Run: headless pygame with SDL's dummy video driver; simulated clock (each Clock.tick advances the game by its frame time, no real sleeping); random seed 0; keys injected as events and as key.get_pressed() state; no mouse input.
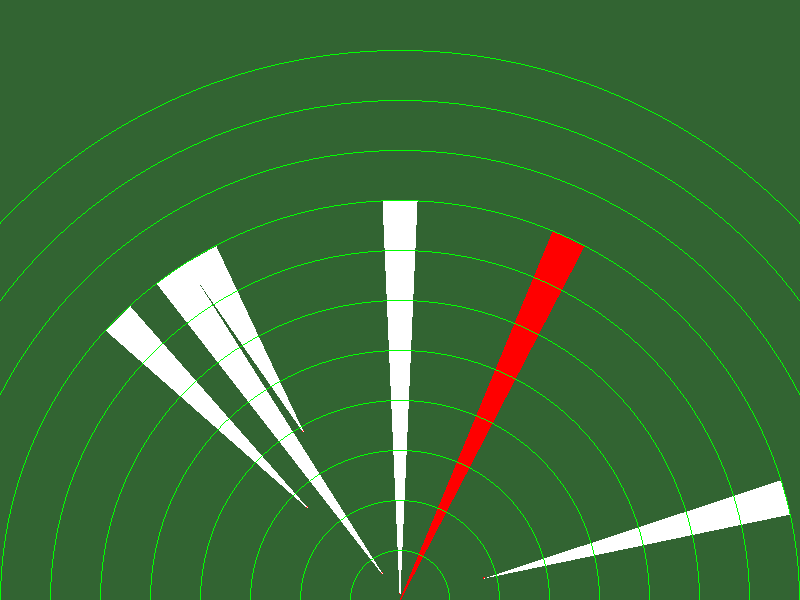
Frame 1 of 4 · flips 1–60 · no input
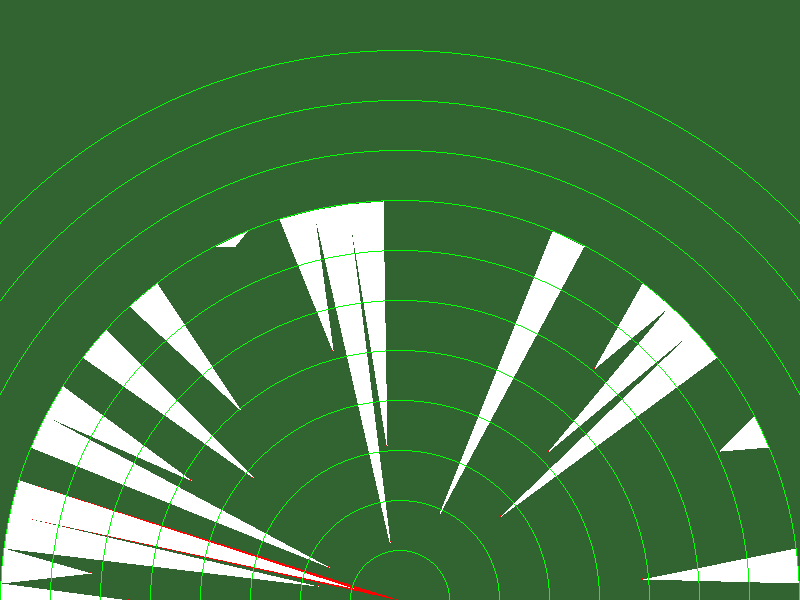
Frame 2 of 4 · flips 61–180 · tapped SPACE, RETURN · held RIGHT (→), D
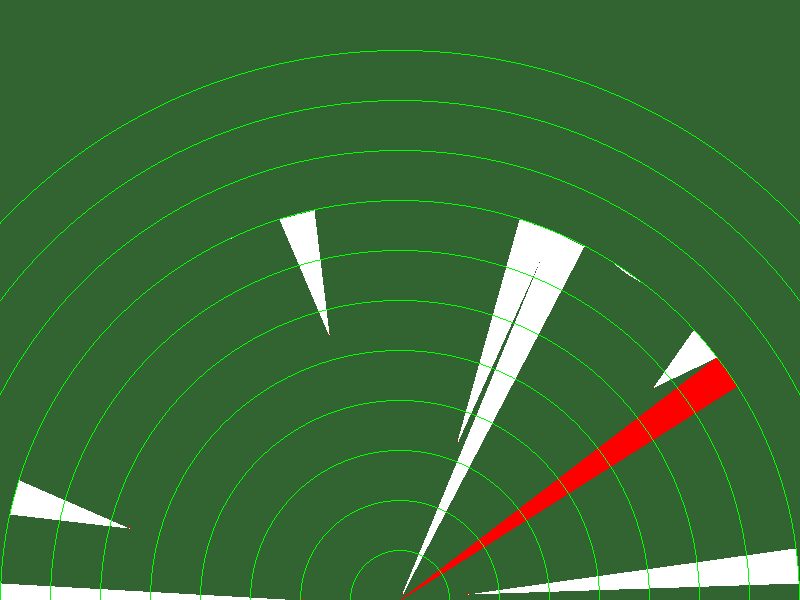
Frame 3 of 4 · flips 181–300 · held DOWN (↓), S
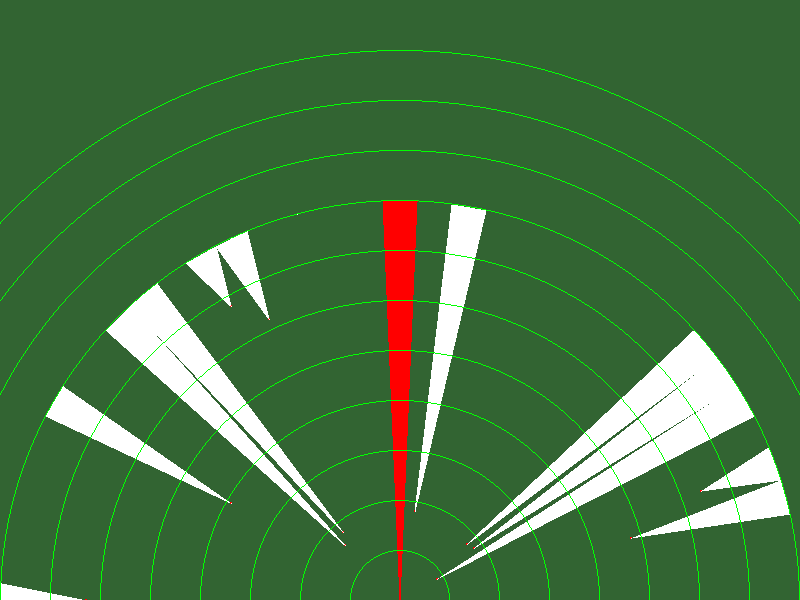
Frame 4 of 4 · flips 301–420 · held LEFT (←), A, UP (↑), W

The pygame program that drew these frames:

import pygame
import math
import random
#import measureUltrasoon as ultrasoon

# Schermgrootte
WIDTH, HEIGHT = 800, 600
# Radarinstellingen
CENTER_X = WIDTH // 2
CENTER_Y = HEIGHT
DISTANCE_MAX = WIDTH // 2

# Kleuren
WHITE = (255, 255, 255)
RED = (255, 0, 0)
BLUE = (0, 0, 255)
GREEN = (0,255,0)
DARKGREEN = (50,100,50)

BACKGROUND   = DARKGREEN
SCANNER      = RED
COLOR_OBJECT = WHITE

# Initialiseren van Pygame
pygame.init()
screen = pygame.display.set_mode((WIDTH, HEIGHT))
pygame.display.set_caption("Ultrasoon scanner")

_angle = 0
def measure():
    global _angle
    #hoek, afstand = ultrasoon.readDistance()
    hoek, afstand = (_angle, random.randint(5, 4* DISTANCE_MAX))
    _angle += 5
    if _angle > 360:
        _angle = 0
    print(hoek, afstand)
    return hoek, afstand

def getX(angle, distance):
    return int(distance * math.cos(math.radians(angle)))

def getY(angle, distance):
    return int(distance * math.sin(math.radians(angle)))  # Inverted Y-axis for correct display

def getCoordinate(angle, distance):
    x = CENTER_X + getX(angle, distance) 
    y = CENTER_Y - getY(angle, distance)
    return x,y  
        
# Functie om te controleren of objecten zich binnen het radarbereik bevinden
_objects = {}
_lastAngle = 0
def check_objects():
    global _lastAngle
    angle, distance = measure()
    
    angle2 = angle
    if angle2 > 180:
        angle2 = 360-angle2
    if distance <= DISTANCE_MAX:
        _objects[angle2] = distance
    elif angle2 in _objects:
        del _objects[angle2]
    
    deltaAngle = abs(_lastAngle - angle2)
    _lastAngle = angle2
    
    return angle, deltaAngle

def drawArcLine(point_center, angle, step, distance, color ):    
    point_1 = getCoordinate(angle - step/2, distance)
    point_2 = getCoordinate(angle + step/2, distance)
    pygame.draw.polygon(screen, color, (point_center, point_1, point_2))
    
_oldAngle = 0
def drawScanLine(angle, step):
    global _oldAngle
    if angle > 180:
        angle = 360 - angle
        
    point_center = (CENTER_X, CENTER_Y)
    drawArcLine(point_center, _oldAngle, step, DISTANCE_MAX, BACKGROUND)
    drawArcLine(point_center,     angle, step, DISTANCE_MAX, SCANNER)
    
    _oldAngle = angle

def drawObjects(color, step):
    for angle in _objects.keys():
        distance = _objects[angle]
        point_start = getCoordinate(angle, distance)
        point_end   = getCoordinate(angle, DISTANCE_MAX)
        pygame.draw.circle(screen, RED, point_start, 1)
        #pygame.draw.line  (screen, color, point_start, point_end)
        drawArcLine(point_start, angle, step, DISTANCE_MAX, color)
    for radius in range(0, HEIGHT, 50):
        pygame.draw.circle(screen, GREEN, (CENTER_X, CENTER_Y), radius, 1)
    
# Hoofdprogramma
def main():
    running = True
    clock = pygame.time.Clock()
    screen.fill(BACKGROUND)
    angle = 0
    objects = []
    while running:
        for event in pygame.event.get():
            if event.type == pygame.QUIT:
                running = False
        
        angle, step = check_objects()
        
        drawScanLine(angle, step) # Teken lijn van de scankop    
        drawObjects(COLOR_OBJECT, step)

        pygame.display.flip()
        clock.tick(30)
        
    pygame.quit()

if __name__ == "__main__":
    main()
